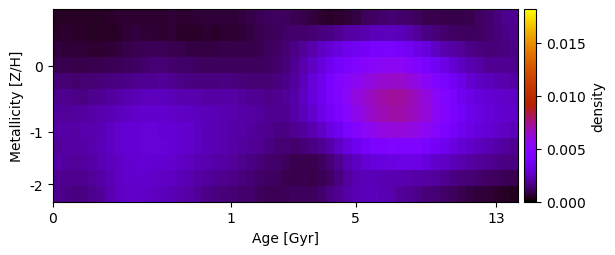

Data behind this chart, as committed beside it:
4.823006182243094872e-04, 4.907710703388468154e-04, 4.971010144543040830e-04, 4.711661661733076122e-04, 4.831717447406516479e-04, 4.515959993189191750e-04, 5.239885870301382292e-04, 6.030697020022153867e-04, 6.108332665790564345e-04, 6.122237751788374167e-04, 6.187136344199587433e-04, 6.041665864638614712e-04, 5.794802440267936196e-04, 6.999199071524928994e-04, 6.283151491563002166e-04, 6.051727485498344886e-04, 6.551657924308726356e-04, 6.438936860016863202e-04, 6.655289230198068286e-04, 6.884255887532989308e-04, 6.903578101737961647e-04, 7.174013416435749734e-04, 8.610264414842068101e-04, 1.019400588018420147e-03
5.602842274682101522e-04, 5.704397542769500942e-04, 5.516457771424228100e-04, 5.281831446924862856e-04, 4.806691193960550834e-04, 4.364176629115685538e-04, 4.736796698293847916e-04, 5.445159505711239575e-04, 6.422634738115830808e-04, 7.134627876066620663e-04, 6.941892380917313388e-04, 6.879315648462574649e-04, 6.356357926539948043e-04, 6.626460051854937694e-04, 5.674953689696453103e-04, 5.105786146706356009e-04, 5.161089108481779547e-04, 5.780728955898198655e-04, 5.547984521566049192e-04, 6.100569941749154484e-04, 6.313377699133318087e-04, 6.823207160465359069e-04, 7.908417618994457955e-04, 9.263336943238357265e-04
7.229984955777348605e-04, 7.056585359247478971e-04, 7.064659466022353779e-04, 6.688643652005593805e-04, 6.151493241319374921e-04, 6.222589761647846296e-04, 6.664415282974685273e-04, 7.554700623904444298e-04, 8.642357634870900460e-04, 9.686638437712201356e-04, 1.013422433858545812e-03, 1.057709943639649486e-03, 1.034193101992127075e-03, 9.867696512176845659e-04, 9.473102046476315589e-04, 8.297891900888731834e-04, 7.843671203617612548e-04, 8.162966681181432673e-04, 8.182203057331897782e-04, 8.573883364949551073e-04, 8.562426896988886097e-04, 8.836407242876491604e-04, 9.187269712333309820e-04, 9.866481802229274192e-04
9.866496993563254880e-04, 9.587005447326368661e-04, 9.046183439012408633e-04, 8.810216268032107414e-04, 9.428617400667561660e-04, 9.885146282035267573e-04, 1.005680557600646327e-03, 1.016731072388184741e-03, 1.108367388997891917e-03, 1.204003112260614581e-03, 1.321468967810382955e-03, 1.376792612010619213e-03, 1.357111331292289646e-03, 1.317422958927572932e-03, 1.277229200836499075e-03, 1.231024829513880378e-03, 1.149663058150392474e-03, 1.132263445780479043e-03, 1.132685995153018613e-03, 1.136590964036704454e-03, 1.116487064891708968e-03, 1.087798191474758855e-03, 1.114812744886087672e-03, 1.131581914467934963e-03
1.443401275219148008e-03, 1.368708249084953131e-03, 1.304793874241723991e-03, 1.352819870597834172e-03, 1.404493379948000293e-03, 1.459627617001053781e-03, 1.538335653035389052e-03, 1.564778050063534874e-03, 1.652239649110914550e-03, 1.773551178285503278e-03, 1.814241157365789527e-03, 1.845623600283797941e-03, 1.849193013428359397e-03, 1.804808769371554940e-03, 1.700770392777384505e-03, 1.613129332912180500e-03, 1.561393656131388917e-03, 1.539148980128092785e-03, 1.560992182667062010e-03, 1.594904070177294167e-03, 1.532166327096464451e-03, 1.446223654220779717e-03, 1.401475687089537292e-03, 1.418162462457805062e-03
1.776151832578347963e-03, 1.708011079495494336e-03, 1.681924187304510232e-03, 1.629748880861493646e-03, 1.763044324104550342e-03, 1.840890613862964991e-03, 1.962729967699767836e-03, 2.116447263436776333e-03, 2.210276380891424038e-03, 2.300694448952848251e-03, 2.442601183185161024e-03, 2.465418029235014186e-03, 2.418843671727662157e-03, 2.347775686648396858e-03, 2.263674803410533221e-03, 2.204968438968580094e-03, 2.149549847508866202e-03, 2.084506522198614504e-03, 2.051811202997980144e-03, 2.095271727174499547e-03, 2.020117233160002683e-03, 1.926973257960411289e-03, 1.826130628388702862e-03, 1.792339407112724606e-03
1.925911583673444848e-03, 1.880660371637957965e-03, 1.926447385812251906e-03, 1.935482944291188733e-03, 2.065643684031321422e-03, 2.183528403998736059e-03, 2.304092474528334801e-03, 2.442116846881574668e-03, 2.547012838164295322e-03, 2.693814206250224035e-03, 2.739653551465819504e-03, 2.754596418826857959e-03, 2.721652717702742041e-03, 2.679723902237270312e-03, 2.623773543995063223e-03, 2.544994542577202427e-03, 2.476634187744061310e-03, 2.374876144761427395e-03, 2.309111236772401141e-03, 2.252630832210796626e-03, 2.182039056827452667e-03, 2.131130242551545866e-03, 2.055868228913140805e-03, 1.931003479223929783e-03
2.076330156373918951e-03, 2.061773180461997160e-03, 2.016496031783889323e-03, 2.137448035635451313e-03, 2.201885565682981140e-03, 2.339585554369293455e-03, 2.538045829478676341e-03, 2.739417718479177696e-03, 2.857971833721789472e-03, 2.895231958636734944e-03, 2.946947950251600605e-03, 2.944737199375511549e-03, 2.899843569868021300e-03, 2.864159066834945366e-03, 2.786512118920410515e-03, 2.703982180319085358e-03, 2.496390463685278782e-03, 2.385891542136545085e-03, 2.277426469620440989e-03, 2.146311067658666569e-03, 2.089224726602350105e-03, 2.073383420097414144e-03, 1.989570242785646155e-03, 1.825815720299081612e-03
1.904200298507740651e-03, 2.000742726228092218e-03, 2.029443982375476671e-03, 2.072051421999230800e-03, 2.189070550693676849e-03, 2.365578641946447947e-03, 2.540128676969963164e-03, 2.708876954196914009e-03, 2.875197933545364619e-03, 2.903988918629031492e-03, 2.972239306779485713e-03, 2.956838934874059070e-03, 2.923532606098634776e-03, 2.894695764929516944e-03, 2.816374644023212324e-03, 2.699469937906923047e-03, 2.541577003280574756e-03, 2.402519047910831648e-03, 2.299676824027070167e-03, 2.144889438182362874e-03, 2.088156646283492301e-03, 1.982287388515977314e-03, 1.910791996857902440e-03, 1.829494435185604652e-03
2.064330839368796761e-03, 1.969078592841474670e-03, 1.871297037440120079e-03, 1.986432785354748896e-03, 2.116061563183537809e-03, 2.311975606185453797e-03, 2.435825483831510849e-03, 2.576285506074393970e-03, 2.721163844541058148e-03, 2.801064358442871115e-03, 2.864773017105319477e-03, 2.825952776998109147e-03, 2.779878448658604576e-03, 2.731774451954709516e-03, 2.575382387910038918e-03, 2.434984189836770282e-03, 2.338902388941163039e-03, 2.221266140721760152e-03, 2.114755110042620262e-03, 2.016052611422976433e-03, 1.880577181116195422e-03, 1.753593250896158572e-03, 1.615147499366682273e-03, 1.454989400075755576e-03
1.782186002760786448e-03, 1.713427816329695687e-03, 1.717062631656497609e-03, 1.758379765150153975e-03, 1.905049238632732737e-03, 2.105756327451698863e-03, 2.311715983587711489e-03, 2.584305759393721799e-03, 2.755126035549313162e-03, 2.770120462800479411e-03, 2.717980020400330779e-03, 2.667683543943322796e-03, 2.592350778382269006e-03, 2.530268708057921336e-03, 2.398968708051423069e-03, 2.207970398694245658e-03, 2.044094551159677565e-03, 1.944240906667937200e-03, 1.824321589096361378e-03, 1.759391531556113702e-03, 1.667044683669640552e-03, 1.512569404515775109e-03, 1.372421872207059369e-03, 1.209882088625738056e-03
1.753775443590021004e-03, 1.637978370136737669e-03, 1.537798396245025232e-03, 1.569689922900533970e-03, 1.707821778130682927e-03, 1.853713914598193726e-03, 2.233038526809413490e-03, 2.528781448372221640e-03, 2.680174840578841353e-03, 2.681420189404479845e-03, 2.615899431826804004e-03, 2.557615479006912322e-03, 2.447344106133526181e-03, 2.290699855533747352e-03, 2.134182597813483705e-03, 1.999456908150443885e-03, 1.884994770899791781e-03, 1.662074095819293836e-03, 1.545405690459130755e-03, 1.480996876401306176e-03, 1.394725753555672810e-03, 1.323832919543327163e-03, 1.303569914366747547e-03, 1.105902086669168340e-03
